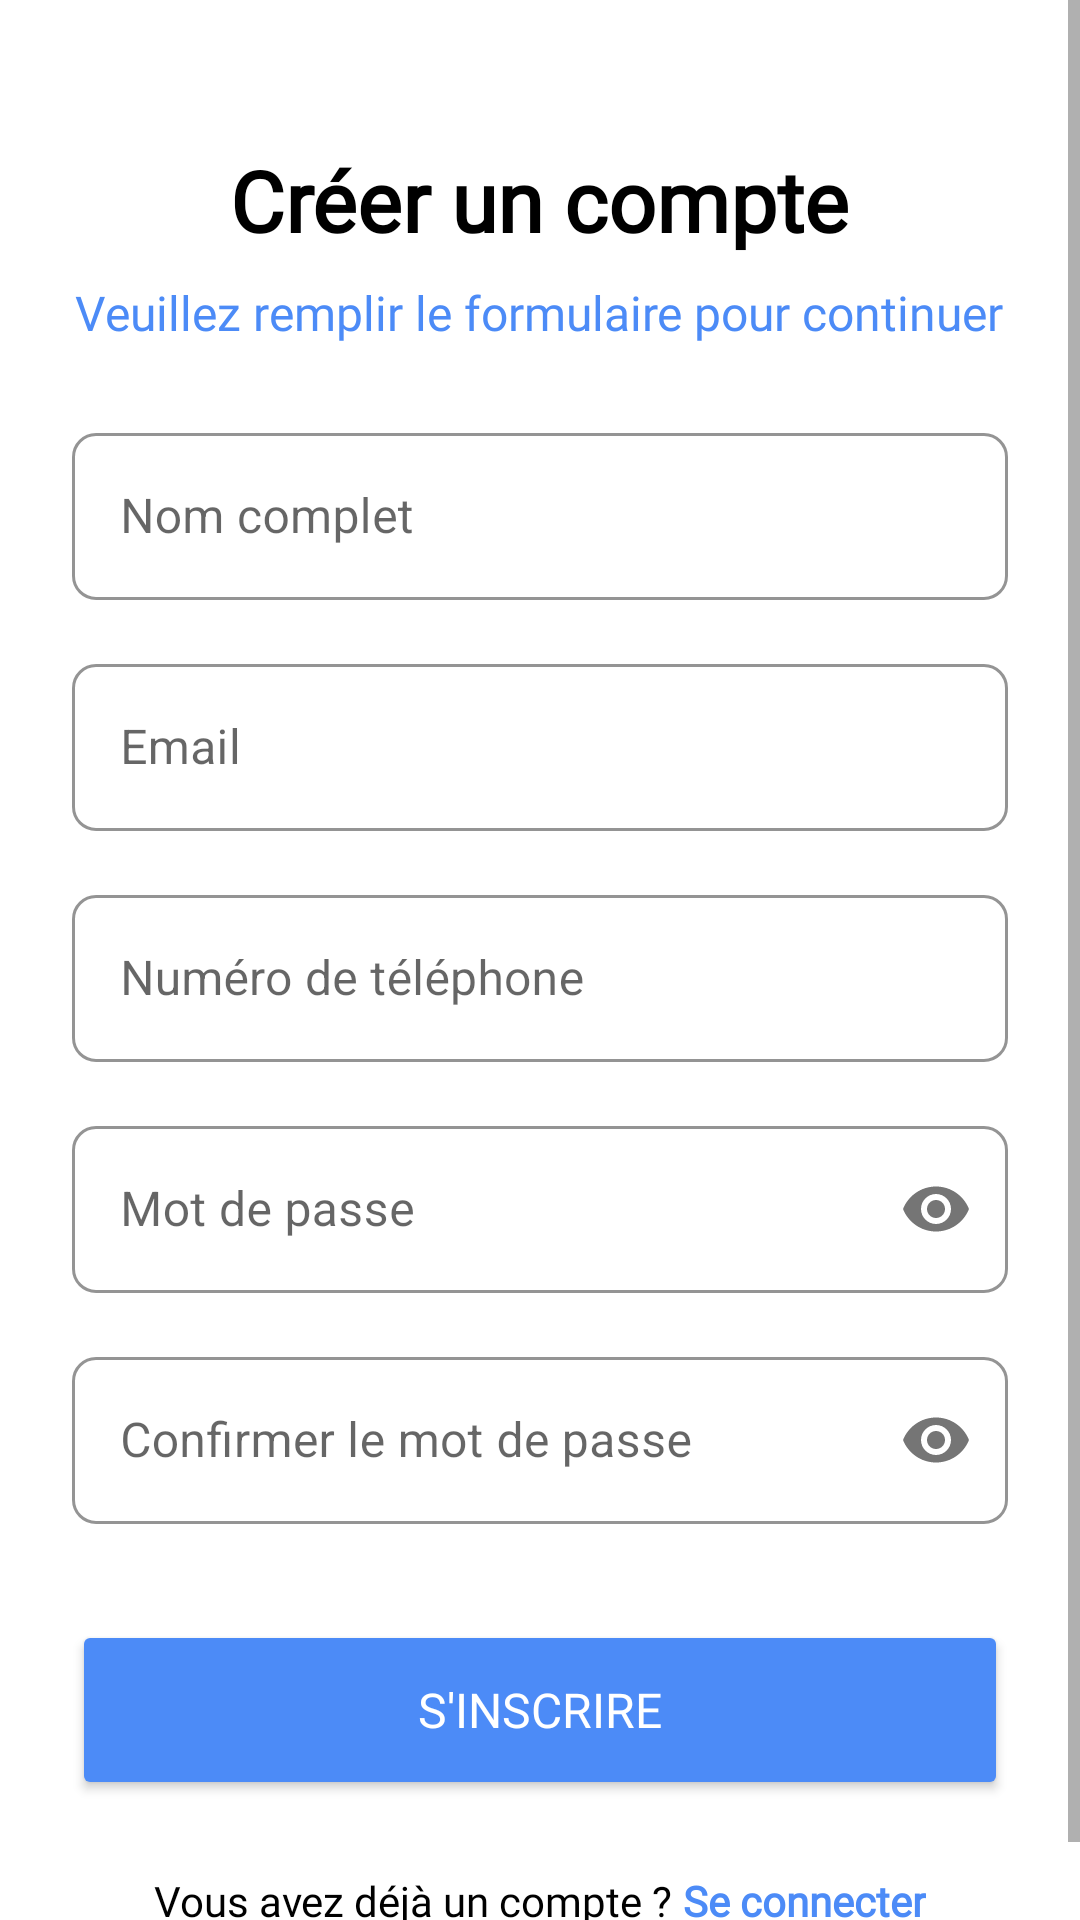

The Android layout XML behind this screen, and the referenced resources:
<!-- AndroidManifest.xml: application theme Theme.MaterialComponents.Light.NoActionBar -->
<!-- res/layout/activity_signup.xml -->
<?xml version="1.0" encoding="utf-8"?>
<ScrollView xmlns:android="http://schemas.android.com/apk/res/android"
    xmlns:app="http://schemas.android.com/apk/res-auto"
    android:layout_width="match_parent"
    android:layout_height="match_parent"
    android:fillViewport="true"
    android:background="@android:color/white">

    <LinearLayout
        android:layout_width="match_parent"
        android:layout_height="wrap_content"
        android:orientation="vertical"
        android:padding="24dp">

        
        <TextView
            android:layout_width="wrap_content"
            android:layout_height="wrap_content"
            android:text="Créer un compte"
            android:textColor="@android:color/black"
            android:textSize="28sp"
            android:textStyle="bold"
            android:fontFamily="@font/poppinssemibold"
            android:layout_gravity="center_horizontal"
            android:layout_marginTop="24dp" />

        
        <TextView
            android:layout_width="wrap_content"
            android:layout_height="wrap_content"
            android:text="Veuillez remplir le formulaire pour continuer"
            android:textColor="@color/primary"
            android:textSize="16sp"
            android:fontFamily="@font/poppinsmedium"
            android:layout_gravity="center_horizontal"
            android:layout_marginTop="8dp" />

        
        <com.google.android.material.textfield.TextInputLayout
            android:layout_width="match_parent"
            android:layout_height="wrap_content"
            android:layout_marginTop="24dp"
            android:hint="Nom complet"
            style="@style/Widget.ColoColo.TextInputLayout">

            <com.google.android.material.textfield.TextInputEditText
                android:id="@+id/fullNameEditText"
                android:layout_width="match_parent"
                android:layout_height="wrap_content"
                android:inputType="textPersonName" />
        </com.google.android.material.textfield.TextInputLayout>

        
        <com.google.android.material.textfield.TextInputLayout
            android:layout_width="match_parent"
            android:layout_height="wrap_content"
            android:layout_marginTop="16dp"
            android:hint="Email"
            style="@style/Widget.ColoColo.TextInputLayout">

            <com.google.android.material.textfield.TextInputEditText
                android:id="@+id/emailEditText"
                android:layout_width="match_parent"
                android:layout_height="wrap_content"
                android:inputType="textEmailAddress" />
        </com.google.android.material.textfield.TextInputLayout>

        
        <com.google.android.material.textfield.TextInputLayout
            android:layout_width="match_parent"
            android:layout_height="wrap_content"
            android:layout_marginTop="16dp"
            android:hint="Numéro de téléphone"
            style="@style/Widget.ColoColo.TextInputLayout">

            <com.google.android.material.textfield.TextInputEditText
                android:id="@+id/phoneEditText"
                android:layout_width="match_parent"
                android:layout_height="wrap_content"
                android:inputType="phone" />
        </com.google.android.material.textfield.TextInputLayout>

        
        <com.google.android.material.textfield.TextInputLayout
            android:layout_width="match_parent"
            android:layout_height="wrap_content"
            android:layout_marginTop="16dp"
            android:hint="Mot de passe"
            style="@style/Widget.ColoColo.TextInputLayout"
            app:passwordToggleEnabled="true">

            <com.google.android.material.textfield.TextInputEditText
                android:id="@+id/passwordEditText"
                android:layout_width="match_parent"
                android:layout_height="wrap_content"
                android:inputType="textPassword" />
        </com.google.android.material.textfield.TextInputLayout>

        
        <com.google.android.material.textfield.TextInputLayout
            android:layout_width="match_parent"
            android:layout_height="wrap_content"
            android:layout_marginTop="16dp"
            android:hint="Confirmer le mot de passe"
            style="@style/Widget.ColoColo.TextInputLayout"
            app:passwordToggleEnabled="true">

            <com.google.android.material.textfield.TextInputEditText
                android:id="@+id/confirmPasswordEditText"
                android:layout_width="match_parent"
                android:layout_height="wrap_content"
                android:inputType="textPassword" />
        </com.google.android.material.textfield.TextInputLayout>

        
        <Button
            android:id="@+id/signUpButton"
            android:layout_width="match_parent"
            android:layout_height="60dp"
            android:layout_marginTop="32dp"
            android:text="S'inscrire"
            android:textSize="16sp"
            android:textColor="@android:color/white"
            android:fontFamily="@font/poppinsmedium"
            android:backgroundTint="@color/primary" />

        
        <LinearLayout
            android:layout_width="wrap_content"
            android:layout_height="wrap_content"
            android:orientation="horizontal"
            android:layout_gravity="center_horizontal"
            android:layout_marginTop="24dp">

            <TextView
                android:layout_width="wrap_content"
                android:layout_height="wrap_content"
                android:text="Vous avez déjà un compte ?"
                android:textColor="@android:color/black"
                android:textSize="14sp"
                android:fontFamily="@font/poppinsmedium" />

            <TextView
                android:id="@+id/loginLink"
                android:layout_width="wrap_content"
                android:layout_height="wrap_content"
                android:text=" Se connecter"
                android:textColor="@color/primary"
                android:textSize="14sp"
                android:textStyle="bold"
                android:fontFamily="@font/poppinsmedium" />
        </LinearLayout>

    </LinearLayout>
</ScrollView>
<!-- resources referenced by this layout -->
<resources>
  <color name="primary">#4C8BF7</color>
  <style name="Widget.ColoColo.TextInputLayout" parent="Widget.MaterialComponents.TextInputLayout.OutlinedBox">
          <item name="boxCornerRadiusBottomEnd">8dp</item>
          <item name="boxCornerRadiusBottomStart">8dp</item>
          <item name="boxCornerRadiusTopEnd">8dp</item>
          <item name="boxCornerRadiusTopStart">8dp</item>
          <item name="boxStrokeColor">@color/primary</item>
          <item name="hintTextColor">@color/primary</item>
  
  
      </style>
</resources>
